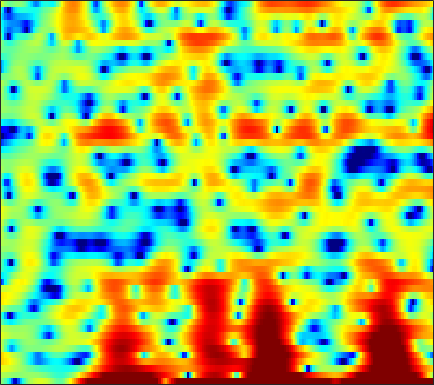

The file beside this chart, header and first rows:
0.56499, -0.16771, -1.5022, -3.4084, -5.3269, -8.8989, -13.791, -14.486, -9.6924, -5.9009, -3.2188, -1.721, -0.20257, 0.88203, 1.4915, 2.057, 2.4665, 2.698, 2.9105, 2.9143, 2.6675, 2.3478, 1.7589, 0.99491
1.647, 1.505, 1.271, 1.011, 0.8205, 0.6028, 0.4406, 0.3691, 0.3348, 0.3661, 0.4516, 0.5266, 0.6192, 0.6874, 0.7127, 0.7023, 0.6268, 0.528, 0.3419, 0.08365, -0.2387, -0.5281, -0.9739, -1.455
3.389, 3.276, 3.079, 2.833, 2.624, 2.318, 1.986, 1.717, 1.344, 0.9603, 0.5622, 0.2596, -0.1465, -0.5465, -0.8379, -1.212, -1.55, -1.783, -2.062, -2.301, -2.511, -2.653, -2.823, -2.983
5.505, 5.246, 4.847, 4.389, 4.005, 3.449, 2.826, 2.31, 1.549, 0.6896, -0.2891, -1.117, -2.353, -3.752, -4.893, -6.447, -7.817, -8.448, -8.496, -7.784, -6.779, -6.039, -5.205, -4.587
5.576, 5.037, 4.297, 3.564, 3.043, 2.402, 1.821, 1.409, 0.8615, 0.2601, -0.4619, -1.108, -2.162, -3.486, -4.657, -6.404, -8.005, -8.628, -8.193, -6.801, -5.228, -4.173, -3.042, -2.22
2.627, 1.107, -1.375, -4.369, -6.556, -7.618, -6.007, -4.42, -2.677, -1.452, -0.6801, -0.3145, -0.05122, 0.03405, 0.01896, -0.05305, -0.1133, -0.1224, -0.04387, 0.1134, 0.343, 0.5614, 0.8634, 1.148
2.142, 1.012, -0.6322, -2.211, -3.094, -3.481, -2.99, -2.325, -1.392, -0.5776, 0.02281, 0.3391, 0.5818, 0.6523, 0.6134, 0.4503, 0.2035, -0.02643, -0.3486, -0.6429, -0.8547, -0.923, -0.8438, -0.5657
3.294, 2.896, 2.379, 1.925, 1.653, 1.399, 1.26, 1.223, 1.225, 1.235, 1.211, 1.147, 0.9707, 0.6549, 0.3119, -0.3175, -1.198, -2.066, -3.558, -5.555, -8.206, -10.47, -11.88, -9.48
2.262, 1.944, 1.524, 1.162, 0.9519, 0.7686, 0.692, 0.692, 0.7383, 0.7956, 0.8282, 0.8128, 0.712, 0.4956, 0.2457, -0.2289, -0.874, -1.49, -2.505, -3.701, -4.963, -5.722, -5.978, -5.12
-0.7777, -1.685, -2.985, -4.116, -4.606, -4.577, -3.925, -3.26, -2.385, -1.675, -1.144, -0.871, -0.6262, -0.4936, -0.4601, -0.4582, -0.4779, -0.5026, -0.5211, -0.4861, -0.3734, -0.2192, 0.09564, 0.5605
-1.936, -3.675, -7.025, -12.37, -17.02, -12.95, -8.264, -6.126, -4.327, -3.315, -2.8, -2.682, -2.728, -2.869, -2.95, -2.926, -2.637, -2.255, -1.62, -0.8998, -0.1324, 0.4425, 1.172, 1.871
2.142, 1.512, 0.6085, -0.2073, -0.6584, -1.017, -1.161, -1.233, -1.462, -1.95, -2.829, -3.845, -5.797, -8.637, -11.42, -14.05, -11.53, -8.816, -5.879, -3.776, -2.22, -1.276, -0.2127, 0.6982
4.727, 4.441, 4.022, 3.576, 3.226, 2.745, 2.207, 1.742, 0.996, 0.04834, -1.175, -2.273, -4.039, -6.033, -7.445, -8.595, -8.375, -7.617, -6.518, -5.511, -4.775, -4.38, -3.945, -3.546
4.78, 4.563, 4.303, 4.065, 3.885, 3.62, 3.284, 2.974, 2.459, 1.804, 1.001, 0.3258, -0.6807, -1.742, -2.538, -3.581, -4.597, -5.312, -6.288, -7.275, -8.266, -9.056, -10.22, -11.63
2.37, 2.234, 2.381, 2.743, 3.058, 3.421, 3.669, 3.753, 3.699, 3.467, 3.033, 2.572, 1.798, 0.8051, -0.08372, -1.485, -3.24, -4.782, -7.293, -10.44, -13.9, -16.01, -16.81, -16.46
-10.99, -8.646, -4.078, -1.067, 0.5004, 2.009, 3.05, 3.594, 4.065, 4.274, 4.235, 4.034, 3.552, 2.798, 2.033, 0.754, -0.8657, -2.367, -4.771, -7.777, -10.97, -12.58, -12.29, -10.47
-4.465, -4.476, -3.592, -2.349, -1.43, -0.2885, 0.7264, 1.401, 2.169, 2.741, 3.107, 3.234, 3.175, 2.875, 2.484, 1.768, 0.8643, 0.06804, -1.037, -2.158, -3.127, -3.649, -4.044, -4.074
-1.591, -2.369, -3.347, -4.108, -4.335, -3.886, -2.634, -1.452, 0.09511, 1.388, 2.349, 2.864, 3.269, 3.385, 3.284, 2.924, 2.337, 1.768, 0.9004, -0.05354, -1.051, -1.771, -2.608, -3.204
-0.9888, -2.23, -4.715, -9.034, -15.48, -16.63, -7.352, -3.769, -0.6275, 1.472, 2.921, 3.664, 4.29, 4.54, 4.522, 4.222, 3.628, 2.996, 1.888, 0.4844, -1.293, -2.901, -5.451, -8.335
-0.1411, -0.4809, -1.097, -1.686, -1.908, -1.701, -0.9065, -0.07896, 1.085, 2.125, 2.97, 3.427, 3.808, 3.91, 3.811, 3.449, 2.804, 2.132, 0.9374, -0.5976, -2.519, -4.279, -7.131, -10.44
0.7169, 0.6993, 0.6366, 0.6044, 0.6398, 0.7927, 1.07, 1.347, 1.766, 2.191, 2.538, 2.728, 2.859, 2.828, 2.668, 2.28, 1.675, 1.083, 0.09983, -1.108, -2.476, -3.587, -5.089, -6.476
1.59, 1.379, 1.111, 0.9027, 0.8221, 0.8417, 1.016, 1.233, 1.58, 1.96, 2.282, 2.475, 2.612, 2.608, 2.496, 2.174, 1.664, 1.158, 0.3305, -0.7059, -1.935, -2.969, -4.509, -6.206
2.071, 1.322, 0.2449, -0.7715, -1.323, -1.514, -1.053, -0.4257, 0.5443, 1.441, 2.188, 2.613, 2.991, 3.153, 3.153, 2.98, 2.627, 2.227, 1.534, 0.6402, -0.4856, -1.511, -3.185, -5.318
2.088, 0.6207, -2.11, -6.39, -11.92, -16.68, -7.758, -4.229, -1.283, 0.5977, 1.837, 2.453, 2.981, 3.225, 3.255, 3.16, 2.917, 2.661, 2.206, 1.659, 0.9744, 0.3599, -0.6011, -1.754
2.576, 1.579, 0.01983, -1.614, -2.616, -3.089, -2.465, -1.637, -0.5068, 0.4171, 1.016, 1.258, 1.326, 1.173, 0.9344, 0.5401, 0.1472, -0.04912, -0.2011, -0.2196, -0.1768, -0.1519, -0.165, -0.258
3.417, 2.923, 2.247, 1.629, 1.264, 0.9396, 0.7981, 0.7758, 0.7817, 0.7123, 0.4679, 0.1277, -0.6154, -1.737, -2.839, -4.642, -6.397, -7.086, -6.488, -4.944, -3.341, -2.333, -1.304, -0.5496
3.618, 3.115, 2.483, 1.961, 1.679, 1.439, 1.328, 1.296, 1.228, 1.032, 0.6421, 0.1491, -0.8489, -2.399, -4.022, -7.154, -11.99, -15.41, -11.76, -7.297, -4.415, -2.919, -1.488, -0.5095
2.354, 1.275, -0.05712, -0.9713, -1.226, -0.9654, -0.3036, 0.2491, 0.8938, 1.345, 1.518, 1.446, 1.098, 0.4781, -0.1388, -1.018, -1.779, -2.136, -2.118, -1.735, -1.145, -0.7086, -0.1898, 0.1846
-0.2427, -2.765, -7.447, -15.07, -15.37, -8.099, -3.9, -1.806, 0.1751, 1.532, 2.405, 2.79, 3.02, 2.971, 2.772, 2.388, 1.949, 1.569, 1.094, 0.6726, 0.2993, 0.05539, -0.2045, -0.4037
-0.938, -2.98, -5.479, -6.915, -6.816, -5.208, -2.907, -1.24, 0.6905, 2.161, 3.189, 3.708, 4.067, 4.09, 3.907, 3.396, 2.631, 1.924, 0.7663, -0.5052, -1.854, -2.794, -3.865, -4.555
-2.116, -5.445, -10.68, -11.21, -7.907, -4.11, -1.292, 0.3805, 2.14, 3.472, 4.378, 4.805, 5.035, 4.889, 4.548, 3.741, 2.483, 1.267, -0.8406, -3.582, -7.035, -10.08, -13.84, -15.55
-0.2997, -2.186, -4.268, -4.527, -3.466, -1.497, 0.3582, 1.544, 2.809, 3.724, 4.343, 4.59, 4.646, 4.368, 3.919, 3.005, 1.658, 0.3038, -2.015, -5.126, -9.272, -13.2, -18.79, -20.8
1.429, 0.8656, 0.3538, 0.1976, 0.3108, 0.6895, 1.222, 1.654, 2.206, 2.643, 2.939, 3.033, 2.992, 2.74, 2.379, 1.694, 0.7608, -0.1447, -1.54, -3.173, -4.918, -6.182, -7.581, -8.491
0.7978, 0.5603, 0.3558, 0.2893, 0.3336, 0.4996, 0.738, 0.9438, 1.208, 1.457, 1.624, 1.706, 1.708, 1.603, 1.438, 1.099, 0.6454, 0.2209, -0.4154, -1.125, -1.825, -2.324, -2.851, -3.188
-1.193, -1.273, -1.274, -1.171, -1.037, -0.796, -0.5061, -0.2812, 0.00898, 0.2797, 0.5205, 0.6776, 0.8448, 0.9467, 1.004, 1.016, 0.9561, 0.8902, 0.7238, 0.5222, 0.2756, 0.0858, -0.182, -0.4045
-4.578, -4.439, -4.079, -3.602, -3.219, -2.717, -2.223, -1.871, -1.405, -1.016, -0.6429, -0.4019, -0.05431, 0.3078, 0.5932, 1.005, 1.394, 1.654, 1.93, 2.104, 2.145, 2.094, 1.901, 1.571
-10.67, -9.738, -8.371, -7.145, -6.334, -5.369, -4.523, -3.924, -3.259, -2.74, -2.444, -2.298, -2.075, -1.554, -0.9509, 0.1419, 1.369, 2.189, 3.139, 3.795, 4.178, 4.262, 4.133, 3.666
-22.39, -17.2, -13.62, -12.21, -11.84, -11.33, -9.952, -8.515, -6.888, -5.919, -6.044, -6.91, -9.543, -12, -9.192, -4.218, -0.7265, 1.213, 3.014, 4.204, 4.907, 5.159, 5.172, 4.853
-12.65, -12.21, -12.15, -13.28, -15.69, -22.51, -18.15, -12.96, -8.854, -6.835, -6.064, -6.243, -6.929, -7.144, -5.949, -3.268, -0.7308, 0.7276, 2.124, 3.007, 3.463, 3.617, 3.599, 3.47
-4.213, -4.494, -4.955, -5.341, -5.599, -5.698, -5.126, -4.385, -3.276, -2.271, -1.468, -1.027, -0.4917, 0.03368, 0.5179, 1.135, 1.724, 2.005, 2.159, 1.946, 1.358, 0.7543, -0.09306, -0.6238
0.01869, -0.2017, -0.4351, -0.6038, -0.6286, -0.549, -0.3309, -0.07176, 0.3507, 0.8266, 1.284, 1.598, 1.933, 2.216, 2.381, 2.442, 2.285, 1.983, 1.281, 0.05017, -1.888, -4.06, -8.73, -18.5
0.8963, 0.7201, 0.5196, 0.3408, 0.2573, 0.253, 0.3402, 0.4734, 0.7471, 1.073, 1.41, 1.654, 1.92, 2.086, 2.102, 2.02, 1.725, 1.366, 0.6135, -0.4416, -1.839, -3.086, -4.819, -5.984
0.8439, 0.5324, 0.05941, -0.3827, -0.6666, -0.8931, -0.8735, -0.7006, -0.3103, 0.1887, 0.7132, 1.079, 1.502, 1.788, 1.903, 1.925, 1.799, 1.597, 1.18, 0.6363, -0.0196, -0.5545, -1.212, -1.735
0.9225, 0.2083, -0.985, -2.374, -3.445, -4.573, -4.73, -4.109, -2.768, -1.339, -0.1046, 0.6395, 1.4, 1.935, 2.219, 2.409, 2.453, 2.386, 2.22, 1.938, 1.572, 1.248, 0.7437, 0.1678
1.511, 0.491, -1.331, -4.028, -7.077, -14.97, -20.16, -10.54, -5.113, -2.095, -0.1623, 0.823, 1.705, 2.237, 2.461, 2.619, 2.66, 2.663, 2.644, 2.584, 2.458, 2.295, 1.908, 1.278
1.727, 1.109, 0.1517, -0.9859, -1.852, -2.718, -2.78, -2.216, -1.062, 0.08392, 0.9324, 1.34, 1.558, 1.416, 1.11, 0.6217, 0.2188, 0.1392, 0.3548, 0.8774, 1.425, 1.723, 1.887, 1.69
-0.6174, -0.4689, -0.1858, 0.0963, 0.2864, 0.5548, 0.8351, 1.066, 1.355, 1.541, 1.496, 1.258, 0.566, -0.6771, -2.074, -4.853, -8.685, -10.59, -7.665, -3.948, -1.403, -0.1053, 1.037, 1.644
-7.788, -5.376, -3.039, -1.417, -0.5359, 0.3186, 0.9151, 1.218, 1.448, 1.46, 1.236, 0.8625, 0.04493, -1.196, -2.448, -4.645, -6.992, -7.797, -6.443, -3.998, -1.893, -0.6593, 0.5561, 1.375
-7.348, -5.62, -3.672, -2.209, -1.353, -0.4939, 0.1301, 0.4558, 0.7332, 0.8235, 0.7462, 0.5707, 0.1952, -0.3119, -0.7562, -1.323, -1.729, -1.838, -1.674, -1.217, -0.6077, -0.1325, 0.4482, 0.9387
-2.52, -2.376, -1.988, -1.526, -1.175, -0.7205, -0.3269, -0.06228, 0.2034, 0.3881, 0.4705, 0.4839, 0.4334, 0.3233, 0.2041, 0.06528, -0.06882, -0.1495, -0.1882, -0.1762, -0.1056, -0.03029, 0.1033, 0.2865
-0.3149, -0.6922, -1.037, -1.163, -1.141, -0.9594, -0.6704, -0.4277, -0.09927, 0.2032, 0.4527, 0.6038, 0.755, 0.8469, 0.8948, 0.8865, 0.8111, 0.7044, 0.4728, 0.1444, -0.264, -0.5804, -0.9175, -1.04
0.4212, -0.671, -1.983, -2.763, -2.846, -2.438, -1.721, -1.188, -0.5471, -0.05823, 0.3491, 0.6038, 0.9323, 1.256, 1.494, 1.713, 1.809, 1.75, 1.392, 0.6635, -0.5558, -1.833, -3.999, -5.825
-0.9652, -3.732, -9.034, -16.05, -12.84, -7.637, -4.871, -3.603, -2.708, -2.376, -2.348, -2.311, -1.954, -1.14, -0.3962, 0.6697, 1.482, 1.84, 1.94, 1.5, 0.3998, -1.009, -3.906, -7.261
-2.514, -4.452, -7.138, -9, -9.132, -8.274, -7.275, -6.944, -7.116, -8.2, -10.69, -13.74, -16.47, -11.21, -7.638, -4.326, -2.143, -1.018, -0.01518, 0.514, 0.6907, 0.6596, 0.6224, 0.8103
-3.353, -4.612, -6.08, -7.186, -7.635, -7.876, -7.87, -7.982, -8.358, -9.222, -10.57, -11.74, -12.02, -10.12, -8.152, -5.782, -3.843, -2.691, -1.487, -0.5495, 0.1812, 0.6684, 1.278, 1.896
-4.484, -6.431, -9.05, -10.71, -10.67, -9.482, -8.276, -7.487, -6.846, -6.553, -6.41, -6.309, -6.08, -5.593, -5.072, -4.233, -3.358, -2.7, -1.83, -1.014, -0.2493, 0.3087, 1.015, 1.73
-2.818, -5.512, -10.86, -17.11, -13.62, -8.713, -5.95, -4.683, -3.65, -3.117, -2.961, -2.961, -3.141, -3.405, -3.545, -3.625, -3.446, -3.089, -2.429, -1.711, -1.008, -0.5585, -0.00306, 0.6027
2.781, 1.73, 0.424, -0.4219, -0.6426, -0.473, -0.06329, 0.1507, 0.2913, 0.1481, -0.3362, -0.9568, -2.108, -3.745, -5.301, -7.523, -8.424, -7.584, -5.705, -4.103, -3.213, -3.032, -3.323, -3.971
